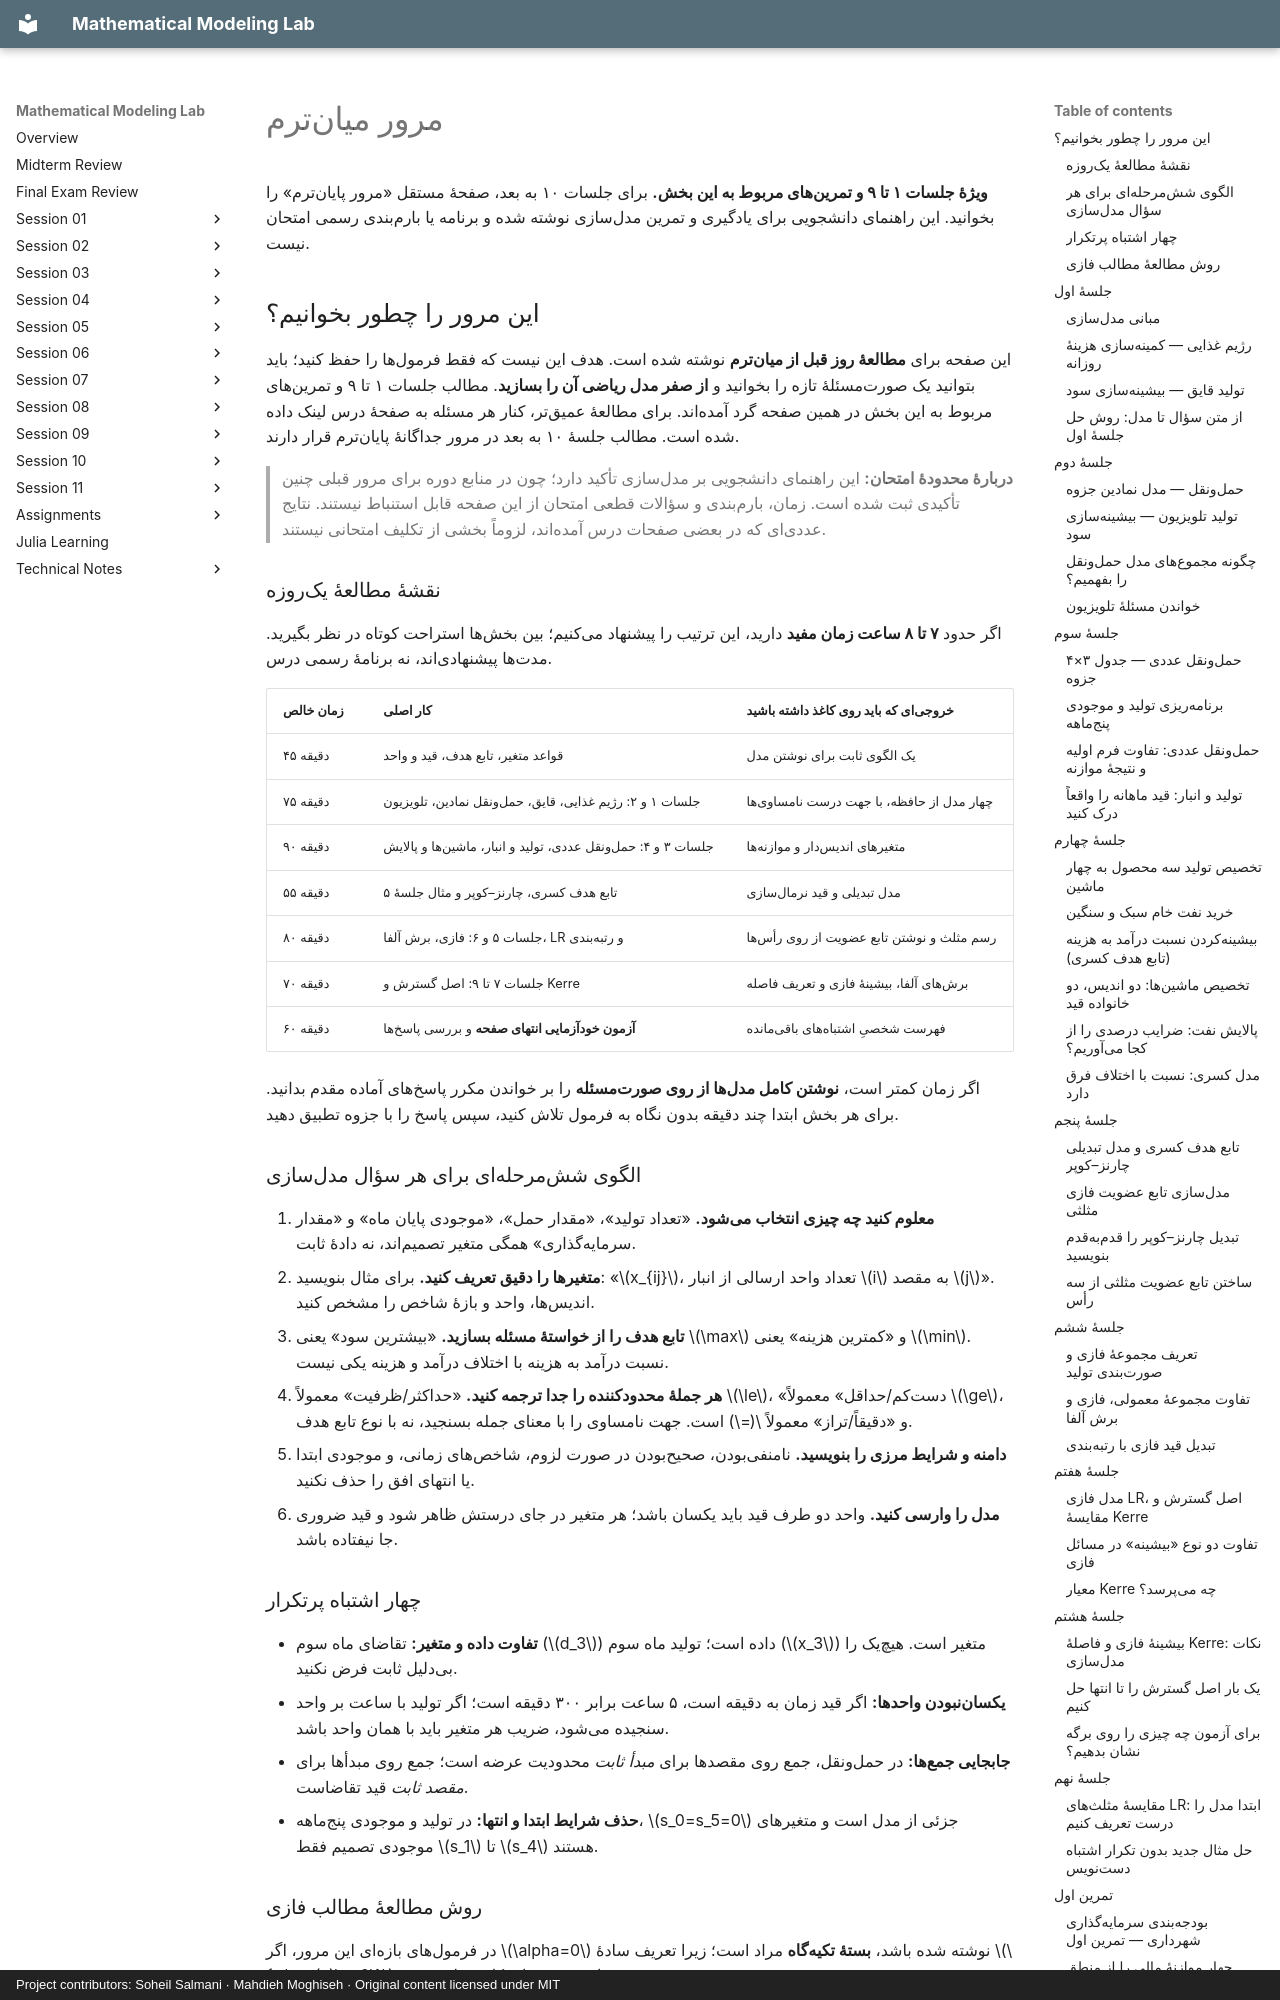

repository: SoheilGtex/mathematical-modeling-lab · page: exam.fa/index.html · generator: mkdocs · copyright: Project contributors: Soheil Salmani · Mahdieh Moghiseh · Original content licensed under MIT

# مرور میانترم

**ویژهٔ جلسات ۱ تا ۹ و تمرینهای مربوط به این بخش.** برای جلسات ۱۰ به بعد، صفحهٔ مستقل «مرور پایانترم» را بخوانید.
این راهنمای دانشجویی برای یادگیری و تمرین مدلسازی نوشته شده و برنامه یا بارمبندی رسمی امتحان نیست.

## این مرور را چطور بخوانیم؟

این صفحه برای **مطالعهٔ روز قبل از میانترم** نوشته شده است. هدف این نیست که فقط فرمولها را حفظ کنید؛ باید بتوانید یک صورتمسئلهٔ تازه را بخوانید و **از صفر مدل ریاضی آن را بسازید**. مطالب جلسات ۱ تا ۹ و تمرینهای مربوط به این بخش در همین صفحه گرد آمدهاند. برای مطالعهٔ عمیقتر، کنار هر مسئله به صفحهٔ درس لینک داده شده است. مطالب جلسهٔ ۱۰ به بعد در مرور جداگانهٔ پایانترم قرار دارند.

> **دربارهٔ محدودهٔ امتحان:** این راهنمای دانشجویی بر مدلسازی تأکید دارد؛ چون در منابع دوره برای مرور قبلی چنین تأکیدی ثبت شده است. زمان، بارمبندی و سؤالات قطعی امتحان از این صفحه قابل استنباط نیستند. نتایج عددیای که در بعضی صفحات درس آمدهاند، لزوماً بخشی از تکلیف امتحانی نیستند.

### نقشهٔ مطالعهٔ یکروزه

اگر حدود **۷ تا ۸ ساعت زمان مفید** دارید، این ترتیب را پیشنهاد میکنیم؛ بین بخشها استراحت کوتاه در نظر بگیرید. مدتها پیشنهادیاند، نه برنامهٔ رسمی درس.

| زمان خالص | کار اصلی | خروجیای که باید روی کاغذ داشته باشید |
| --- | --- | --- |
| ۴۵ دقیقه | قواعد متغیر، تابع هدف، قید و واحد | یک الگوی ثابت برای نوشتن مدل |
| ۷۵ دقیقه | جلسات ۱ و ۲: رژیم غذایی، قایق، حملونقل نمادین، تلویزیون | چهار مدل از حافظه، با جهت درست نامساویها |
| ۹۰ دقیقه | جلسات ۳ و ۴: حملونقل عددی، تولید و انبار، ماشینها و پالایش | متغیرهای اندیسدار و موازنهها |
| ۵۵ دقیقه | تابع هدف کسری، چارنز–کوپر و مثال جلسهٔ ۵ | مدل تبدیلی و قید نرمالسازی |
| ۸۰ دقیقه | جلسات ۵ و ۶: فازی، برش آلفا، LR و رتبهبندی | رسم مثلث و نوشتن تابع عضویت از روی رأسها |
| ۷۰ دقیقه | جلسات ۷ تا ۹: اصل گسترش و Kerre | برشهای آلفا، بیشینهٔ فازی و تعریف فاصله |
| ۶۰ دقیقه | **آزمون خودآزمایی انتهای صفحه** و بررسی پاسخها | فهرست شخصیِ اشتباههای باقیمانده |

اگر زمان کمتر است، **نوشتن کامل مدلها از روی صورتمسئله** را بر خواندن مکرر پاسخهای آماده مقدم بدانید. برای هر بخش ابتدا چند دقیقه بدون نگاه به فرمول تلاش کنید، سپس پاسخ را با جزوه تطبیق دهید.

### الگوی ششمرحلهای برای هر سؤال مدلسازی

1. **معلوم کنید چه چیزی انتخاب میشود.** «تعداد تولید»، «مقدار حمل»، «موجودی پایان ماه» و «مقدار سرمایهگذاری» همگی متغیر تصمیماند، نه دادهٔ ثابت.
2. **متغیرها را دقیق تعریف کنید.** برای مثال بنویسید: «$x_{ij}$، تعداد واحد ارسالی از انبار $i$ به مقصد $j$». اندیسها، واحد و بازهٔ شاخص را مشخص کنید.
3. **تابع هدف را از خواستهٔ مسئله بسازید.** «بیشترین سود» یعنی $\max$ و «کمترین هزینه» یعنی $\min$. نسبت درآمد به هزینه با اختلاف درآمد و هزینه یکی نیست.
4. **هر جملهٔ محدودکننده را جدا ترجمه کنید.** «حداکثر/ظرفیت» معمولاً $\le$، «دستکم/حداقل» معمولاً $\ge$، و «دقیقاً/تراز» معمولاً $=$ است. جهت نامساوی را با معنای جمله بسنجید، نه با نوع تابع هدف.
5. **دامنه و شرایط مرزی را بنویسید.** نامنفیبودن، صحیحبودن در صورت لزوم، شاخصهای زمانی، و موجودی ابتدا یا انتهای افق را حذف نکنید.
6. **مدل را وارسی کنید.** واحد دو طرف قید باید یکسان باشد؛ هر متغیر در جای درستش ظاهر شود و قید ضروری جا نیفتاده باشد.

### چهار اشتباه پرتکرار

- **تفاوت داده و متغیر:** تقاضای ماه سوم ($d_3$) داده است؛ تولید ماه سوم ($x_3$) متغیر است. هیچیک را بیدلیل ثابت فرض نکنید.
- **یکساننبودن واحدها:** اگر قید زمان به دقیقه است، ۵ ساعت برابر ۳۰۰ دقیقه است؛ اگر تولید با ساعت بر واحد سنجیده میشود، ضریب هر متغیر باید با همان واحد باشد.
- **جابجایی جمعها:** در حملونقل، جمع روی مقصدها برای *مبدأ ثابت* محدودیت عرضه است؛ جمع روی مبدأها برای *مقصد ثابت* قید تقاضاست.
- **حذف شرایط ابتدا و انتها:** در تولید و موجودی پنجماهه، $s_0=s_5=0$ جزئی از مدل است و متغیرهای موجودی تصمیم فقط $s_1$ تا $s_4$ هستند.

### روش مطالعهٔ مطالب فازی

در فرمولهای بازهای این مرور، اگر $\alpha=0$ نوشته شده باشد، **بستهٔ تکیهگاه** مراد است؛ زیرا تعریف سادهٔ $\{x:\mu(x)\ge0\}$ روی فضای مرجع برابر کل فضا میشود.


ترتیب منطقی این بخش چنین است: **تابع عضویت ← عدد مثلثی و ذوزنقهای ← برش آلفا و LR ← رتبهبندی ← تبدیل قید فازی ← اصل گسترش ← روش Kerre**. اگر در مرحلهای گیر کردید، به مفهوم مرحلهٔ قبل برگردید. هنگام تبدیل یک مدل فازی به مدل قطعی، حتماً مشخص کنید **از کدام قاعدهٔ مقایسه** استفاده میکنید؛ بدون این انتخاب، تبدیل یکتا نیست.

---

## جلسهٔ اول
